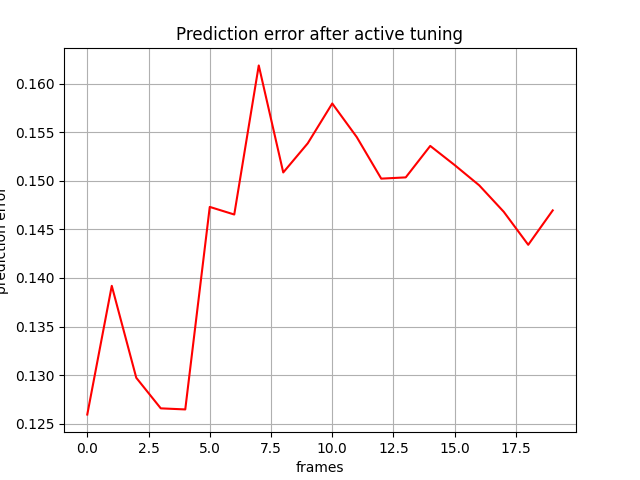

The file beside this chart, header and first rows:
, 0
0, 0.1259
1, 0.1392
2, 0.1297
3, 0.1266
4, 0.1265
5, 0.1473
6, 0.1465
7, 0.1619
8, 0.1509
9, 0.1539
10, 0.158
11, 0.1545
12, 0.1502
13, 0.1503
14, 0.1536
15, 0.1516
16, 0.1495
17, 0.1468
18, 0.1434
19, 0.1469
